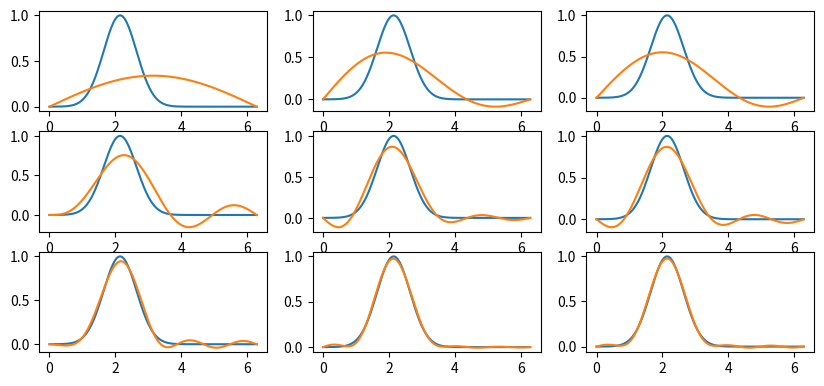

Write Python code to recreate this figure.
import numpy as np
import matplotlib.pyplot as plt
import scipy.linalg
from numpy.fft import fft, fftshift, ifft

n=200
x = np.linspace(0, 2*np.pi, n)

f = np.exp(-2*np.square(x-np.pi+1))

# Create a figure with subplots
fig = plt.figure(figsize=(10, 6))

approx=0*x
for k in range(9):
    ax = fig.add_subplot(4, 3, k+1)
    s=np.sin((k+1)*x/2); s=s/np.sqrt(np.dot(s,s))
    a=np.dot(f,s)
    approx=approx+a*s
    plt.plot(x,f,x,approx)

# Show the figure
plt.show()
